The GitHub repository Monster-IA-Team/Monster-IA-Backend contains a labelled image folder "data" with 13 categories: basic, Full Throttle, Juiced Mango Loco, Juiced Monarch, The Doctor, Ultra Blue, Ultra Fiesta Mango, Ultra Gold, Ultra Peachy Keen, Ultra Red, Ultra Rosa, Ultra Violet, Ultra Watermelon. Examples follow, each with its label.

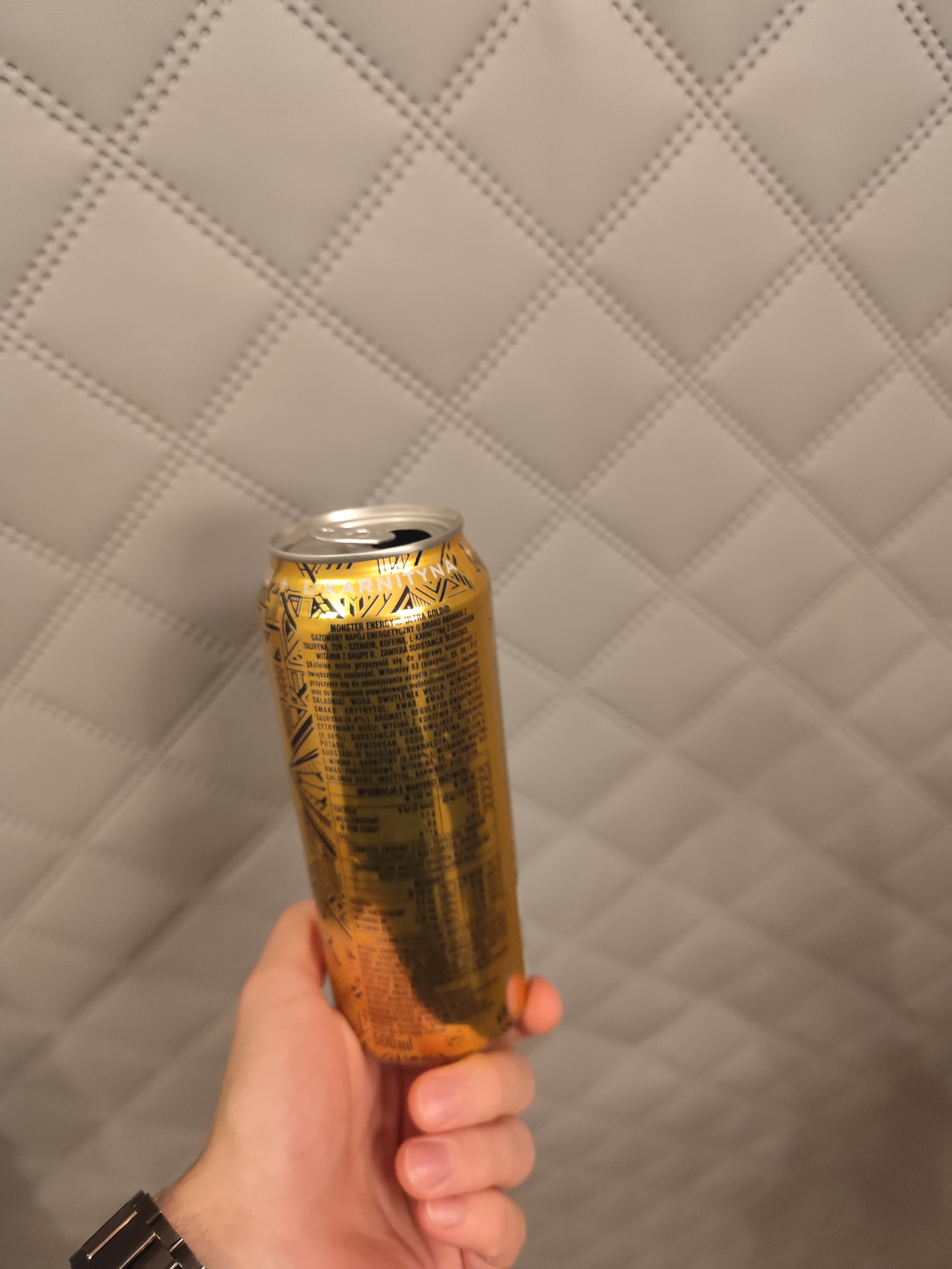
Label: Ultra Gold

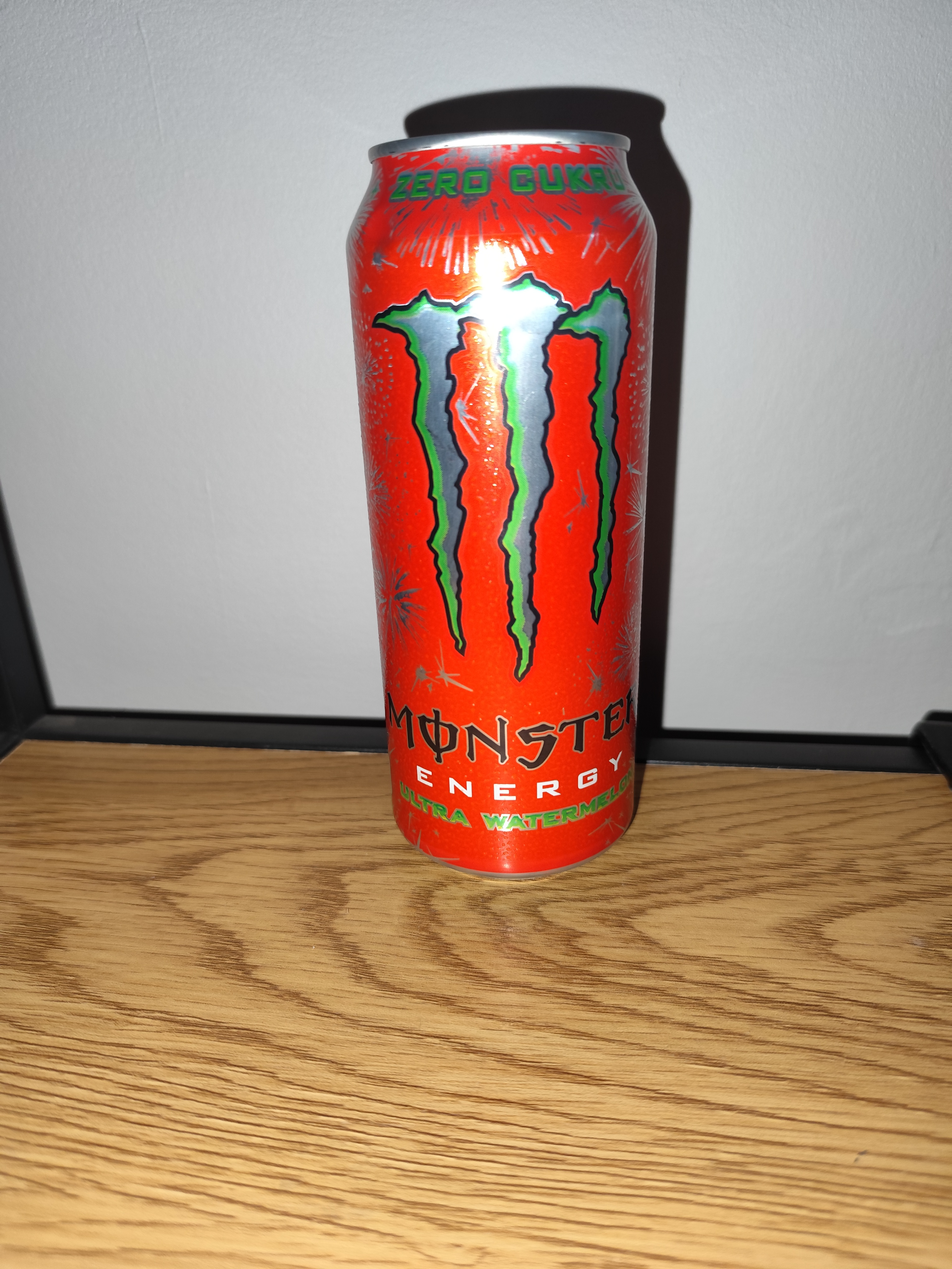
Label: Ultra Watermelon

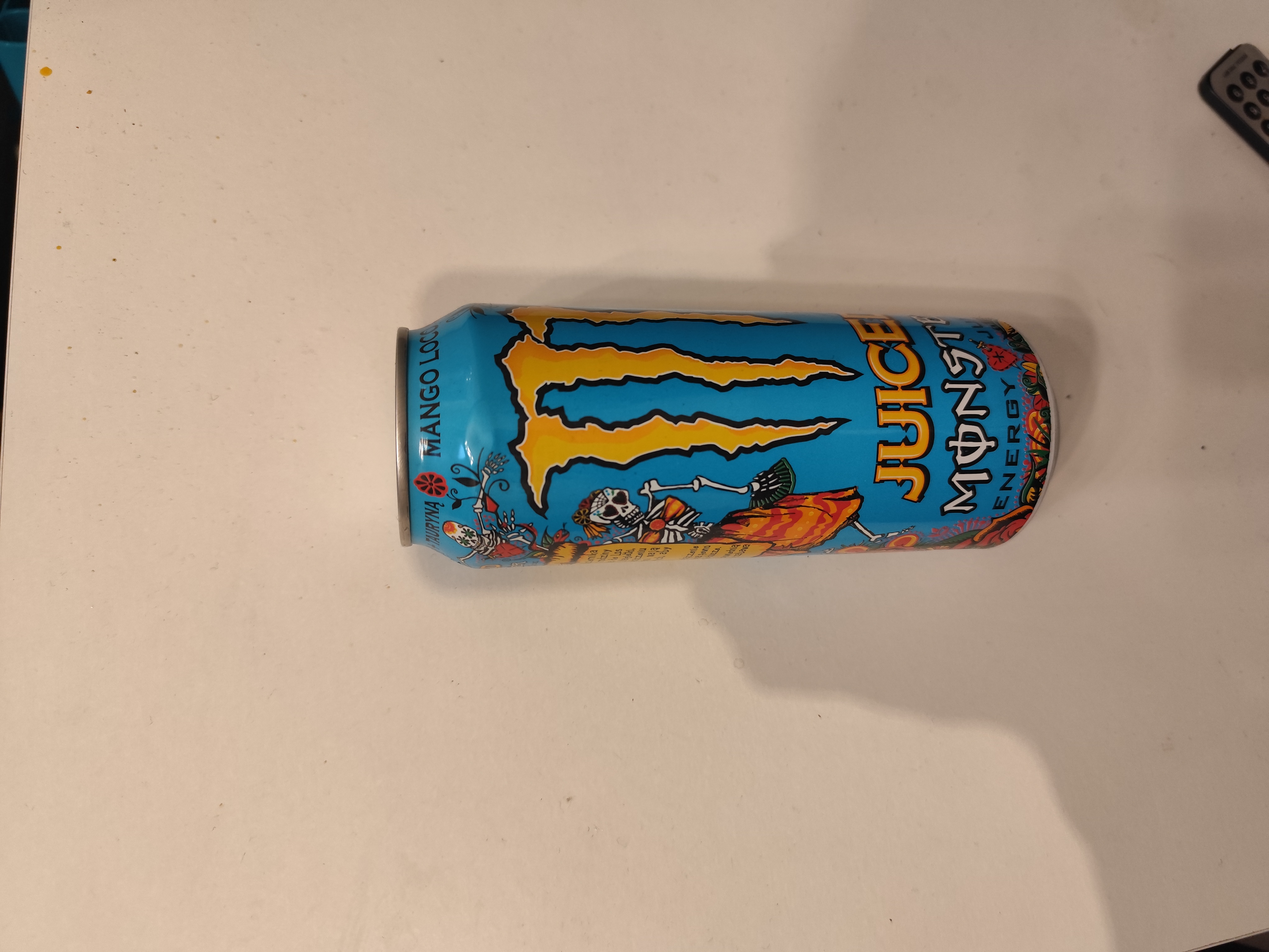
Label: Juiced Mango Loco

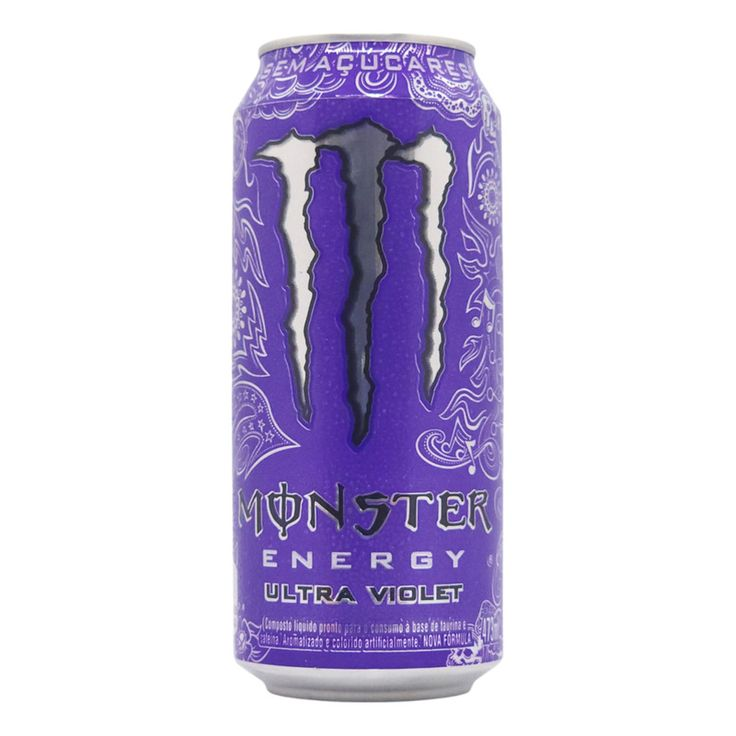
Label: Ultra Violet

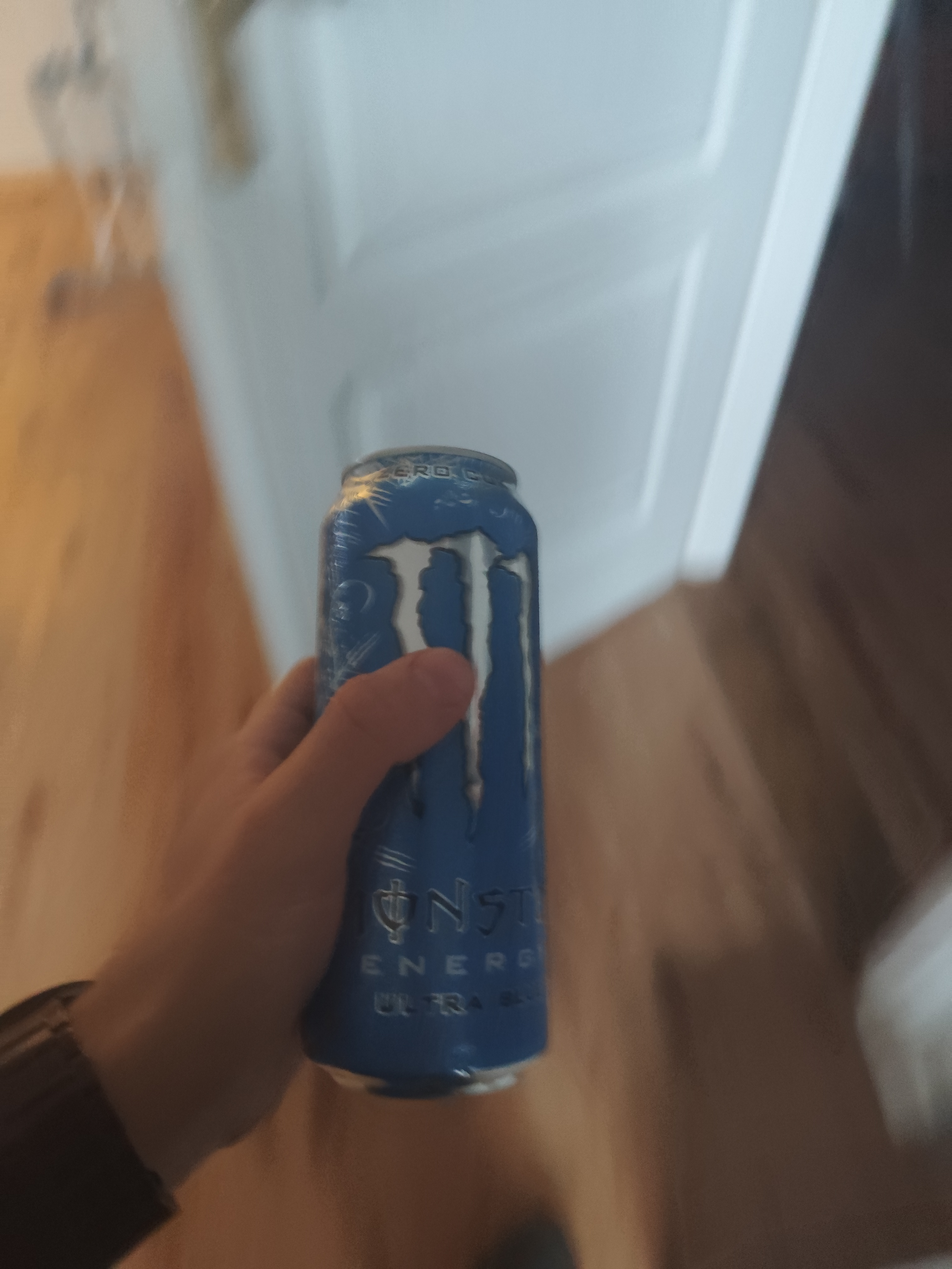
Label: Ultra Blue

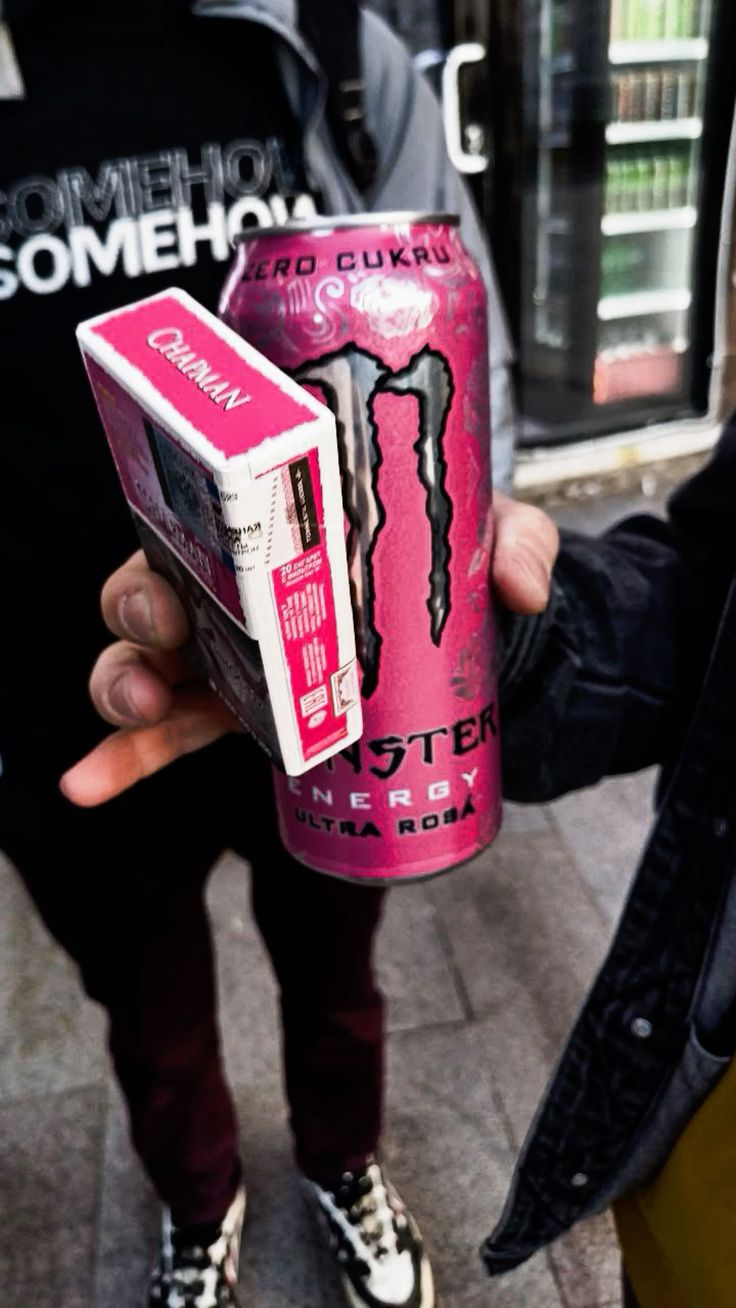
Label: Ultra Rosa
